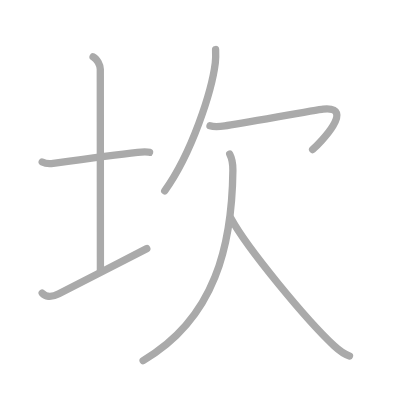
t = 0.00 s
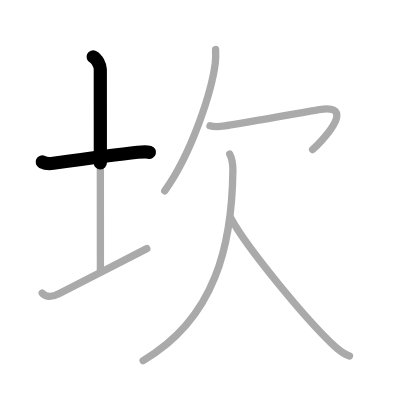
t = 1.50 s
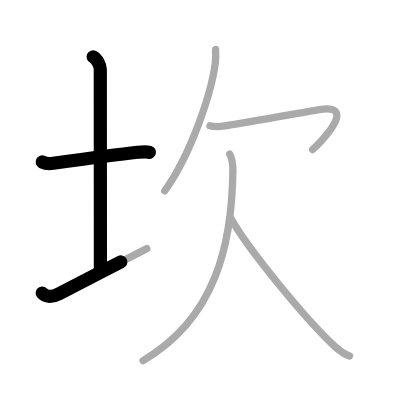
t = 2.75 s
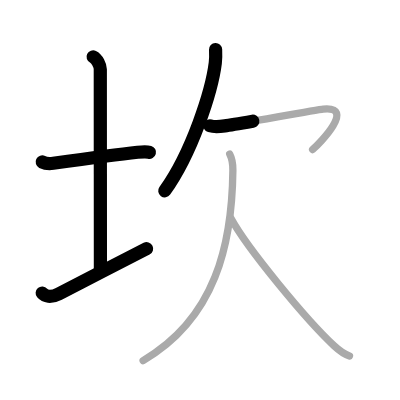
t = 4.25 s
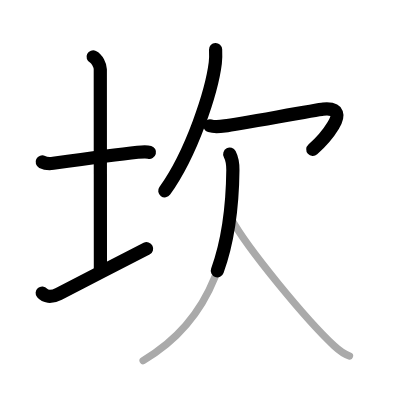
t = 5.50 s
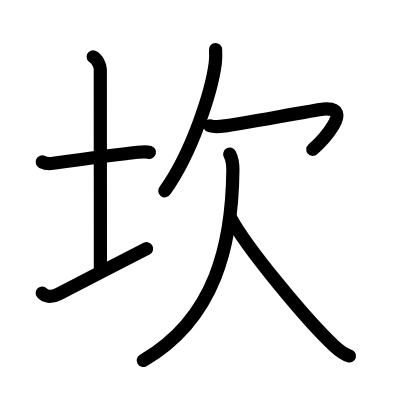
t = 7.00 s

The animated SVG that drew these frames (rendered in a browser with its animation timeline set to each time). Animation: 7 SMIL elements (animate=7); one cycle of 7.00 s.

<?xml version="1.0" standalone="no"?>
<!DOCTYPE svg PUBLIC "-//W3C//DTD SVG 1.1//EN"   "http://www.w3.org/Graphics/SVG/1.1/DTD/svg11.dtd">
<svg width="400px" height="400px"  version="1.1" xmlns="http://www.w3.org/2000/svg">
  <defs>
    <marker id="Triangle" viewBox="0 0 10 10" refX="0" refY="5" markerUnits="strokeWidth" markerWidth="3" style="stroke-opacity:0%;fill:#aaaaaa;" markerHeight="2" orient="auto">
      <path d="M 0 0 L 10 5 L 0 10 z" />
    </marker>
    
    <marker id="Arrow" viewBox="0 0 10 10" refX="5" refY="5" markerUnits="strokeWidth" markerWidth="1.8" style="stroke-opacity:0%;fill:#770000;" markerHeight="2" orient="auto">
      <path d="M 0 4 L 6 4 L 4 1 L 10 5 L 4 9 L 6 6 L 0 6 z" />
        <circle cx="5" cy="5" r="5" />
      </marker>
    
    <marker id="TriangleRed" viewBox="0 0 10 10" refX="0" refY="5" markerUnits="strokeWidth" markerWidth="3" style="stroke-opacity:0%;fill:#CC0000;" markerHeight="2" orient="auto">
      <path d="M 0 0 L 10 5 L 0 10 z" />
    </marker>
    
    <marker id="ArrowRed" viewBox="0 0 10 10" refX="5" refY="5" markerUnits="strokeWidth" markerWidth="1.8" style="stroke-opacity:0%;fill:#CC0000;" markerHeight="2" orient="auto">
      <path d="M 0 4 L 6 4 L 4 1 L 10 5 L 4 9 L 6 6 L 0 6 z" />
        <circle cx="5" cy="5" r="5" />
      </marker>
    
  </defs>
  
  <path style="fill:#ffffff; fill-opacity:100%; fill-rule:evenodd; stroke-width:0;" d="M 0 0 L 400px 0 L 400px 400px L 0 400px L 0 0" />

  <g transform="scale(3.6697247706422 3.6697247706422)">
<path style="fill:none; fill-opacity:0%; fill-rule:evenodd; stroke:#aaaaaa; stroke-opacity:100%; stroke-width: 1.5pt; stroke-linejoin:round; stroke-linecap:round;" d="M11.5 44.14c0.76 0.38 2.24 0.46 3 0.36c4.82-0.66 17.65-2.39 23-3c1.25-0.14 2.62-0.18 3.25 0.01"></path>
<path style="fill:none; fill-opacity:0%; fill-rule:evenodd; stroke:#aaaaaa; stroke-opacity:100%; stroke-width: 1.5pt; stroke-linejoin:round; stroke-linecap:round;" d="M25.37 15.5c1.09 0.52 1.96 2.32 1.96 3.39c0 7.56 0.03 43.9 0.03 55.11"></path>
<path style="fill:none; fill-opacity:0%; fill-rule:evenodd; stroke:#aaaaaa; stroke-opacity:100%; stroke-width: 1.5pt; stroke-linejoin:round; stroke-linecap:round;" d="M11.5 79.86c0.76 0.89 2.27 1.36 4.54 0.19C22.35 76.8 33.69 71 40 67.75"></path>
<path style="fill:none; fill-opacity:0%; fill-rule:evenodd; stroke:#aaaaaa; stroke-opacity:100%; stroke-width: 1.5pt; stroke-linejoin:round; stroke-linecap:round;" d="M58.75 13.5c0.04 0.91 0.08 2.34-0.08 3.64C57.72 24.83 52.3 41.68 44.89 52"></path>
<path style="fill:none; fill-opacity:0%; fill-rule:evenodd; stroke:#aaaaaa; stroke-opacity:100%; stroke-width: 1.5pt; stroke-linejoin:round; stroke-linecap:round;" d="M57.22 34.27c1.03 0.31 2.47 0.25 4.04 0.03c3.99-0.55 25.02-4.39 26.82-4.56c9.05-0.86-1 9.36-2.89 11.01"></path>
<path style="fill:none; fill-opacity:0%; fill-rule:evenodd; stroke:#aaaaaa; stroke-opacity:100%; stroke-width: 1.5pt; stroke-linejoin:round; stroke-linecap:round;" d="M62.6 42c0.65 1.25 0.88 2.41 0.86 4.37C63.25 66.5 58.75 86.75 39 98.25"></path>
<path style="fill:none; fill-opacity:0%; fill-rule:evenodd; stroke:#aaaaaa; stroke-opacity:100%; stroke-width: 1.5pt; stroke-linejoin:round; stroke-linecap:round;" d="M62.92 59.5c4.49 8.3 20.73 27.86 28.11 34.73c1.56 1.45 2.74 2.31 4.21 2.77"></path>

<path style="fill:none; fill-opacity:0%; fill-rule:evenodd; stroke:#000000; stroke-opacity:100%; stroke-width: 2.7pt; stroke-linejoin:round; stroke-linecap:round;" d="M11.5 44.14c0.76 0.38 2.24 0.46 3 0.36c4.82-0.66 17.65-2.39 23-3c1.25-0.14 2.62-0.18 3.25 0.01" pathLength="100" stroke-dashoffset="100" stroke-dasharray="100 105"><animate id="dashAnim1" attributeName="stroke-dashoffset" from="100" to="0" dur="1s" calcMode="linear" fill="freeze"/></path>
<path style="fill:none; fill-opacity:0%; fill-rule:evenodd; stroke:#000000; stroke-opacity:100%; stroke-width: 2.7pt; stroke-linejoin:round; stroke-linecap:round;" d="M25.37 15.5c1.09 0.52 1.96 2.32 1.96 3.39c0 7.56 0.03 43.9 0.03 55.11" pathLength="100" stroke-dashoffset="100" stroke-dasharray="100 105"><animate id="dashAnim2" attributeName="stroke-dashoffset" from="100" to="0" dur="1s" calcMode="linear" begin="dashAnim1.end" fill="freeze"/></path>
<path style="fill:none; fill-opacity:0%; fill-rule:evenodd; stroke:#000000; stroke-opacity:100%; stroke-width: 2.7pt; stroke-linejoin:round; stroke-linecap:round;" d="M11.5 79.86c0.76 0.89 2.27 1.36 4.54 0.19C22.35 76.8 33.69 71 40 67.75" pathLength="100" stroke-dashoffset="100" stroke-dasharray="100 105"><animate id="dashAnim3" attributeName="stroke-dashoffset" from="100" to="0" dur="1s" calcMode="linear" begin="dashAnim2.end" fill="freeze"/></path>
<path style="fill:none; fill-opacity:0%; fill-rule:evenodd; stroke:#000000; stroke-opacity:100%; stroke-width: 2.7pt; stroke-linejoin:round; stroke-linecap:round;" d="M58.75 13.5c0.04 0.91 0.08 2.34-0.08 3.64C57.72 24.83 52.3 41.68 44.89 52" pathLength="100" stroke-dashoffset="100" stroke-dasharray="100 105"><animate id="dashAnim4" attributeName="stroke-dashoffset" from="100" to="0" dur="1s" calcMode="linear" begin="dashAnim3.end" fill="freeze"/></path>
<path style="fill:none; fill-opacity:0%; fill-rule:evenodd; stroke:#000000; stroke-opacity:100%; stroke-width: 2.7pt; stroke-linejoin:round; stroke-linecap:round;" d="M57.22 34.27c1.03 0.31 2.47 0.25 4.04 0.03c3.99-0.55 25.02-4.39 26.82-4.56c9.05-0.86-1 9.36-2.89 11.01" pathLength="100" stroke-dashoffset="100" stroke-dasharray="100 105"><animate id="dashAnim5" attributeName="stroke-dashoffset" from="100" to="0" dur="1s" calcMode="linear" begin="dashAnim4.end" fill="freeze"/></path>
<path style="fill:none; fill-opacity:0%; fill-rule:evenodd; stroke:#000000; stroke-opacity:100%; stroke-width: 2.7pt; stroke-linejoin:round; stroke-linecap:round;" d="M62.6 42c0.65 1.25 0.88 2.41 0.86 4.37C63.25 66.5 58.75 86.75 39 98.25" pathLength="100" stroke-dashoffset="100" stroke-dasharray="100 105"><animate id="dashAnim6" attributeName="stroke-dashoffset" from="100" to="0" dur="1s" calcMode="linear" begin="dashAnim5.end" fill="freeze"/></path>
<path style="fill:none; fill-opacity:0%; fill-rule:evenodd; stroke:#000000; stroke-opacity:100%; stroke-width: 2.7pt; stroke-linejoin:round; stroke-linecap:round;" d="M62.92 59.5c4.49 8.3 20.73 27.86 28.11 34.73c1.56 1.45 2.74 2.31 4.21 2.77" pathLength="100" stroke-dashoffset="100" stroke-dasharray="100 105"><animate id="dashAnim7" attributeName="stroke-dashoffset" from="100" to="0" dur="1s" calcMode="linear" begin="dashAnim6.end" fill="freeze"/></path>

</g>

</svg>  
          
